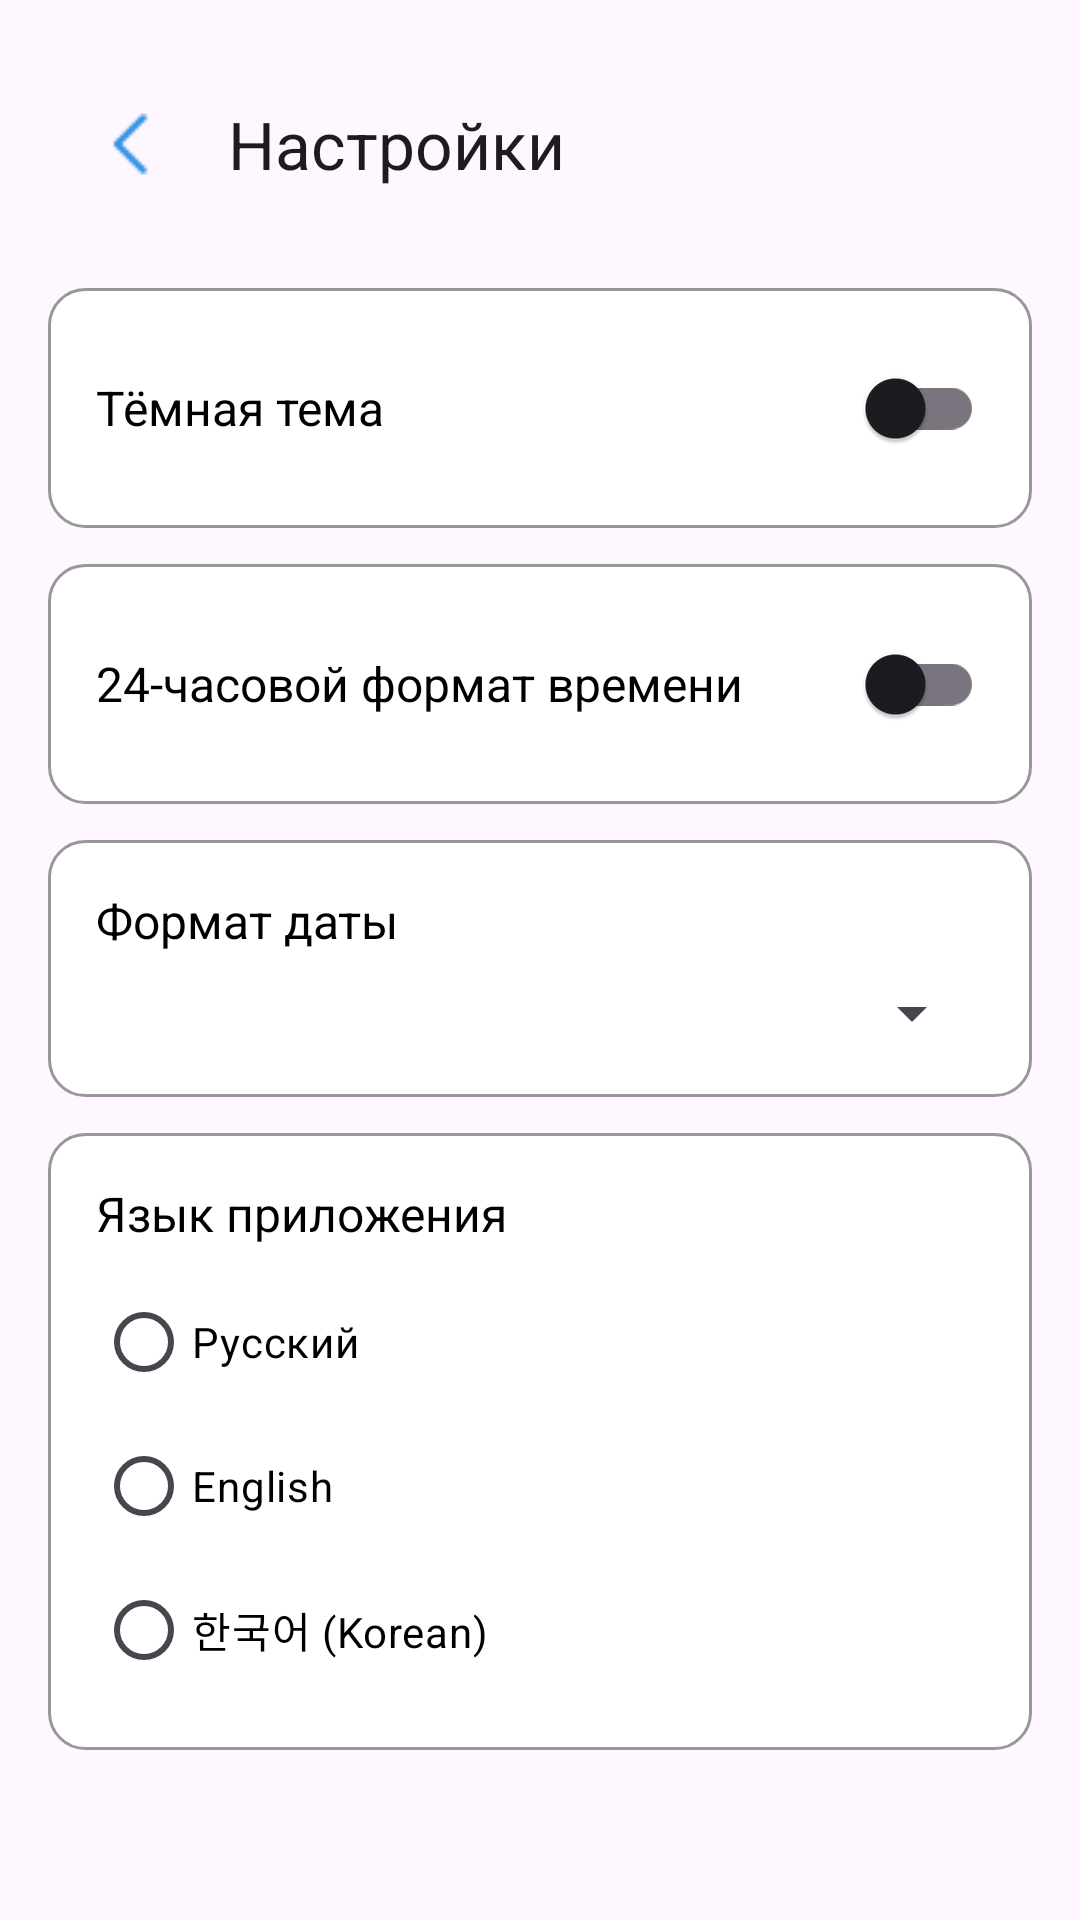

The Android layout XML behind this screen, and the referenced resources:
<!-- AndroidManifest.xml: application theme Theme.WorkWave -->
<!-- res/layout/activity_settings.xml -->
<?xml version="1.0" encoding="utf-8"?>
<ScrollView xmlns:android="http://schemas.android.com/apk/res/android"
    xmlns:app="http://schemas.android.com/apk/res-auto"
    android:layout_width="match_parent"
    android:layout_height="match_parent">

    <LinearLayout
        android:orientation="vertical"
        android:padding="16dp"
        android:layout_width="match_parent"
        android:layout_height="wrap_content">

        <com.google.android.material.appbar.MaterialToolbar
            android:id="@+id/toolbar"
            android:layout_width="match_parent"
            android:layout_height="?attr/actionBarSize"
            android:background="?attr/colorSurface"
            app:title="@string/settings_title"
            app:navigationIcon="@drawable/back" />

        <LinearLayout
            android:id="@+id/blockTheme"
            android:orientation="horizontal"
            android:gravity="center_vertical"
            android:background="@drawable/bg_block_white_rounded"
            android:padding="16dp"
            android:layout_marginTop="16dp"
            android:layout_width="match_parent"
            android:layout_height="wrap_content">

            <TextView
                android:text="@string/settings_dark_theme"
                android:textSize="16sp"
                android:textColor="@android:color/black"
                android:layout_width="0dp"
                android:layout_height="wrap_content"
                android:layout_weight="1" />

            <com.google.android.material.switchmaterial.SwitchMaterial
                android:id="@+id/switchDark"
                android:layout_width="wrap_content"
                android:layout_height="wrap_content" />
        </LinearLayout>

        <LinearLayout
            android:id="@+id/blockTimeFormat"
            android:orientation="horizontal"
            android:gravity="center_vertical"
            android:background="@drawable/bg_block_white_rounded"
            android:padding="16dp"
            android:layout_marginTop="12dp"
            android:layout_width="match_parent"
            android:layout_height="wrap_content">

            <TextView
                android:text="@string/settings_time_24h"
                android:textSize="16sp"
                android:textColor="@android:color/black"
                android:layout_width="0dp"
                android:layout_height="wrap_content"
                android:layout_weight="1" />

            <com.google.android.material.switchmaterial.SwitchMaterial
                android:id="@+id/switch24h"
                android:layout_width="wrap_content"
                android:layout_height="wrap_content" />
        </LinearLayout>

        <LinearLayout
            android:id="@+id/blockDateFormat"
            android:orientation="vertical"
            android:background="@drawable/bg_block_white_rounded"
            android:padding="16dp"
            android:layout_marginTop="12dp"
            android:layout_width="match_parent"
            android:layout_height="wrap_content">

            <TextView
                android:text="@string/settings_date_format"
                android:textSize="16sp"
                android:textColor="@android:color/black"
                android:layout_width="match_parent"
                android:layout_height="wrap_content" />

            <Spinner
                android:id="@+id/spDateFormat"
                android:layout_width="match_parent"
                android:layout_height="wrap_content"
                android:layout_marginTop="8dp" />
        </LinearLayout>

        <LinearLayout
            android:id="@+id/blockLanguage"
            android:orientation="vertical"
            android:background="@drawable/bg_block_white_rounded"
            android:padding="16dp"
            android:layout_marginTop="12dp"
            android:layout_width="match_parent"
            android:layout_height="wrap_content">

            <TextView
                android:text="@string/settings_language"
                android:textSize="16sp"
                android:textColor="@android:color/black"
                android:layout_width="match_parent"
                android:layout_height="wrap_content" />

            <RadioGroup
                android:id="@+id/rgLanguage"
                android:orientation="vertical"
                android:layout_marginTop="8dp"
                android:layout_width="match_parent"
                android:layout_height="wrap_content">

                <RadioButton
                    android:id="@+id/rbLangRu"
                    android:text="@string/lang_ru"
                    android:textColor="@android:color/black"
                    android:layout_width="wrap_content"
                    android:layout_height="wrap_content" />

                <RadioButton
                    android:id="@+id/rbLangEn"
                    android:text="@string/lang_en"
                    android:textColor="@android:color/black"
                    android:layout_width="wrap_content"
                    android:layout_height="wrap_content" />

                <RadioButton
                    android:id="@+id/rbLangKo"
                    android:text="@string/lang_ko"
                    android:textColor="@android:color/black"
                    android:layout_width="wrap_content"
                    android:layout_height="wrap_content" />
            </RadioGroup>
        </LinearLayout>

    </LinearLayout>
</ScrollView>
<!-- resources referenced by this layout -->
<resources>
  <!-- drawable back: png bitmap (drawable, 318 bytes) -->
  <!-- drawable bg_block_white_rounded (drawable) -->
  <?xml version="1.0" encoding="utf-8"?>
  <shape xmlns:android="http://schemas.android.com/apk/res/android">
      <solid android:color="@android:color/white" />
      <stroke
          android:width="1dp"
          android:color="#66000000" />
      <corners android:radius="12dp" />
  </shape>
  <string name="lang_en">English</string>
  <string name="lang_ko">한국어 (Korean)</string>
  <string name="lang_ru">Русский</string>
  <string name="settings_dark_theme">Тёмная тема</string>
  <string name="settings_date_format">Формат даты</string>
  <string name="settings_language">Язык приложения</string>
  <string name="settings_time_24h">24‑часовой формат времени</string>
  <string name="settings_title">Настройки</string>
  <style name="Theme.WorkWave" parent="Base.Theme.WorkWave" />
  <style name="Base.Theme.WorkWave" parent="Theme.Material3.DayNight.NoActionBar">
          
          
      </style>
</resources>
